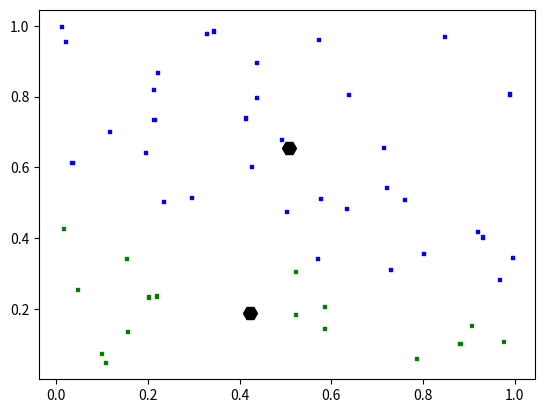

Python code for this plot:
import numpy as np
import matplotlib.pyplot as plt
import matplotlib.cm as cm
import math

def listPointsTo22DArray(ps):
    return np.array([[e[0], e[1]] for e in ps])

def getSeedCentroids(data, k):
    candidates = []
    for i in range(len(data)):
        candidates.append(i)
    centroids = []
    for iK in range(k):
        rndPI = math.floor(np.random.rand() * len(candidates))
        idx = candidates[rndPI]
        centroids.append([data[idx][0], data[idx][1]])
        candidates.remove(idx)
    return centroids

def getClustersCentroids(clusters):
    centroids = []
    for c in clusters:
        centroids.append(getClusterCentroid(c))
    return centroids

def getClusterCentroid(cluster):
    sumPoint = [0, 0]
    for point in cluster:
        sumPoint[0] += point[0]
        sumPoint[1] += point[1]
    sumPoint[0] /= len(cluster)
    sumPoint[1] /= len(cluster)
    return sumPoint

def getClusters(data, centroids):
    clusters = []
    for i in centroids:
        clusters.append([])

    for dp in data:
        closestClusterIndex = -1
        closestClusterDistance = -1
        for cI in range(len(centroids)):
            cp = centroids[cI]
            currDistance = minkowskiDistance(dp, cp, 2)
            if closestClusterIndex == -1 or currDistance < closestClusterDistance:
                closestClusterDistance = currDistance
                closestClusterIndex = cI
        clusters[closestClusterIndex].append(dp)
    return clusters 

def kMeansClustering(data, k):
    # Step 1: Pick seeds for the k clusters. Maybe consider picking a random ith of the data points
    centroids = getSeedCentroids(data, k)

    # Step 2: Find the distances of each point to the centers and assign each point to a cluster
    clusters = getClusters(data, centroids)

    # Step 3: Find new cluster centroids by find the current clusters center and repeat step 2. Repeat until convergence.
    # Do-While loop
    depth = 0
    while True:
        centroids = getClustersCentroids(clusters)
        newClusters = getClusters(data, centroids)
        depth += 1
        if compareAllClusters(clusters, newClusters) == True or depth == 100000:
            print(clusters)
            print(newClusters)
            print(depth)
            break;

    # Optional step 4: Plot
    # fig, axs = plt.subplots(nrows = 2, ncols = 2)
    # axs[0, 0].set_title('1')
    # showScatterForClusters(clusters, centroids, axs[0, 0])

    # centroids = getClustersCentroids(clusters);
    # clusters = getClusters(data, centroids);
    # axs[0, 1].set_title('2')
    # showScatterForClusters(clusters, centroids, axs[0, 1])

    # centroids = getClustersCentroids(clusters);
    # clusters = getClusters(data, centroids);
    # axs[1, 0].set_title('3')
    # showScatterForClusters(clusters, centroids, axs[1, 0])

    # centroids = getClustersCentroids(clusters);
    # clusters = getClusters(data, centroids);
    # axs[1, 1].set_title('4')
    # showScatterForClusters(clusters, centroids, axs[1, 1])
    # fig.tight_layout()
    showScatterForClusters(clusters, centroids, plt)
    plt.show()

    return "Hello, World!"

def compareAllClusters(clustersA, clustersB):
    for i in range(len(clustersA)):
        if compareClusters(clustersA[i], clustersB[i]) == False:
            return False
    return True

def compareClusters(clustersA, clustersB):
    if len(clustersA) != len(clustersB):
        return False

    for aI in range(len(clustersA)):
        found = False
        for bI in range(len(clustersB)):
            if clustersA[aI] == clustersB[bI]:
                found = True
        if found == False:
            return False
    return True

def showScatterForClusters(clusters, centroids, axes):
    for cs in range(len(clusters)):
        colors = np.array(['b', 'g', 'r','c','m','y','0.2','0.4','0.6','0.8'])
        CLUS = listPointsTo22DArray(clusters[cs])
        map = np.array([cs % len(colors)] * len(CLUS))
        axes.scatter(CLUS[ : , 0], CLUS[ :, 1], s = 5, c = colors[map], marker = 's')
    CENS = listPointsTo22DArray(centroids)
    axes.scatter(CENS[ : , 0], CENS[ :, 1], s = 100, c = 'k', marker = 'H')

def random_color():
    return list(np.random.choice(range(256), size = 3))

def minkowskiDistance(vecA, vecB, r):
    sum = 0
    for comp in range(len(vecA)):
        sum += (abs(vecA[comp] - vecB[comp]))**r
    return sum**(1 / r)

dat = []
for i in range(50):
    dat.append([np.random.rand(), np.random.rand()])
kMeansClustering(dat, 2)